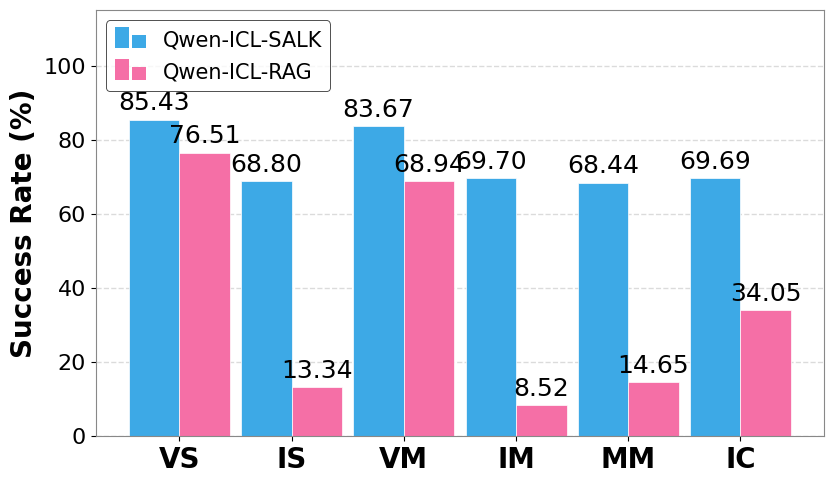
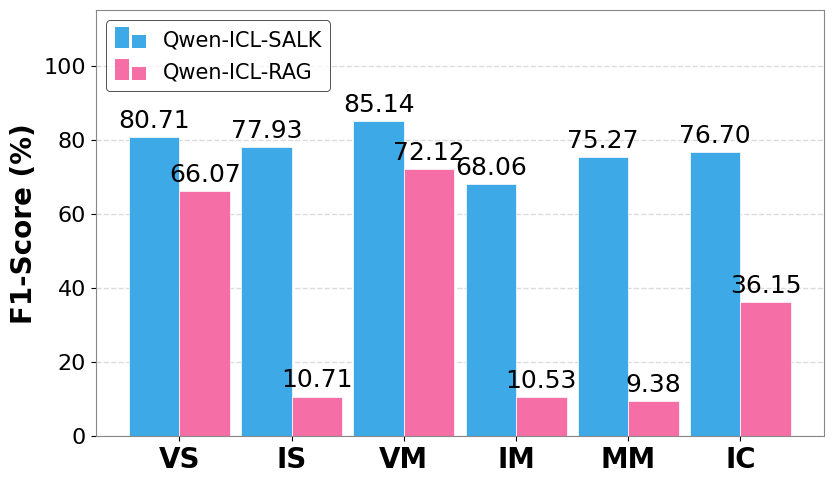

These figures' Python source, in order:
import matplotlib.pyplot as plt
import numpy as np
import matplotlib.patches as mpatches
from matplotlib.legend_handler import HandlerBase

# --- 全局设置 ---
plt.rcParams['font.family'] = 'serif'
plt.rcParams['font.serif'] = ['Times New Roman']
plt.rcParams['font.size'] = 12

# --- 核心修改：带垂直偏移的图例处理器 ---
class HandlerMiniBar(HandlerBase):
    def create_artists(self, legend, orig_handle, xdescent, ydescent, width, height, fontsize, trans):
        color = orig_handle.get_facecolor()
        
        # 参数微调
        bar_width = width / 2.2 
        gap = width * 0.1
        
        # 【关键修改】向下偏移量
        # height 通常对应字体高度，向下移动 25% 的高度通常能实现完美居中
        y_offset = height * 0.25 
        
        # 左边的柱子 (较高, 100% 高度)
        rect1 = mpatches.Rectangle(
            xy=(xdescent, ydescent - y_offset), # 这里减去偏移量
            width=bar_width, height=height, 
            facecolor=color, edgecolor='none', transform=trans
        )
        
        # 右边的柱子 (较矮, 60% 高度)
        rect2 = mpatches.Rectangle(
            xy=(xdescent + bar_width + gap, ydescent - y_offset), # 这里减去偏移量
            width=bar_width, height=height * 0.6, 
            facecolor=color, edgecolor='none', transform=trans
        )
        
        return [rect1, rect2]

def draw_rag_comparison_final(metric_name, file_name, y_label, seed=42):
    np.random.seed(seed)
    
    categories = ['VS', 'IS', 'VM', 'IM', 'MM', 'IC']
    x = np.arange(len(categories))
    
    # 柱子宽度
    width = 0.45

    # --- 数据模拟 (SALK > RAG) ---
    salk_data = []
    rag_data = []
    
    for cat in categories:
        base = np.random.uniform(75, 88)
        if cat in ['VS', 'VM']:
            s_val = base + np.random.uniform(2, 5)
            r_val = base - np.random.uniform(5, 12)
        elif cat in ['IS', 'IM', 'MM']:
            s_val = base - np.random.uniform(5, 10)
            r_val = np.random.uniform(5, 15) 
        else: # IC
            s_val = base - np.random.uniform(8, 12)
            r_val = np.random.uniform(25, 40)
        
        salk_data.append(min(100, max(0, s_val)))
        rag_data.append(min(100, max(0, r_val)))

    # --- 绘图 ---
    fig, ax = plt.subplots(figsize=(8.5, 5))

    # 颜色
    color_salk = '#3DA9E6' 
    color_rag = '#F56FA6'  

    rects1 = ax.bar(x - width/2, salk_data, width, label='Qwen-ICL-SALK', 
                    color=color_salk, edgecolor='white', linewidth=0.5)
    rects2 = ax.bar(x + width/2, rag_data, width, label='Qwen-ICL-RAG', 
                    color=color_rag, edgecolor='white', linewidth=0.5)

    # --- 样式细节 ---
    ax.yaxis.grid(True, linestyle='--', color='lightgrey', alpha=0.8, linewidth=1, zorder=0)
    ax.set_axisbelow(True)
    
    # 左侧指标
    ax.set_ylabel(y_label, fontweight='bold', fontsize=20)
    # 左侧刻度
    ax.tick_params(axis='both', labelsize=16)
    
    ax.set_xticks(x)
    ax.set_xticklabels(categories, fontsize=20, fontweight='bold')
    ax.set_ylim(0, 115) 

    for spine in ax.spines.values():
        spine.set_color('#888888')
        spine.set_linewidth(0.8)
    
    # 柱状图上的数字
    def autolabel(rects, text_color):
        for rect in rects:
            height = rect.get_height()
            ax.annotate(f'{height:.2f}',
                        xy=(rect.get_x() + rect.get_width() / 2, height),
                        xytext=(0, 3), 
                        textcoords="offset points",
                        ha='center', va='bottom', 
                        fontsize=18)
                        # , color=text_color) 
                        # fontweight='bold') # 保持原本注释状态

    autolabel(rects1, color_salk)
    autolabel(rects2, color_rag)

    # --- 自定义图例 (含偏移修正) ---
    proxy_salk = mpatches.Rectangle((0,0), 1, 1, facecolor=color_salk)
    proxy_rag = mpatches.Rectangle((0,0), 1, 1, facecolor=color_rag)
    
    leg = ax.legend(
        [proxy_salk, proxy_rag],
        ['Qwen-ICL-SALK', 'Qwen-ICL-RAG'],
        handler_map={mpatches.Rectangle: HandlerMiniBar()},
        loc='upper left',  # 已修改为 upper left
        ncol=1,            # 已修改为 1 列垂直排列
        frameon=True,
        edgecolor='black',
        fontsize=15,
        handlelength=1.5,
        handleheight=1.2
    )
    
    leg.get_frame().set_linewidth(0.6)
    leg.get_frame().set_edgecolor('black')

    plt.tight_layout()
    plt.savefig(file_name, dpi=300, bbox_inches='tight')
    plt.show()
    print(f"Generated {file_name}")

# --- 执行生成 ---
draw_rag_comparison_final('SR', 'Figure4-1.png', 'Success Rate (%)', seed=101)
draw_rag_comparison_final('F1', 'Figure4-2.png', 'F1-Score (%)', seed=202)
